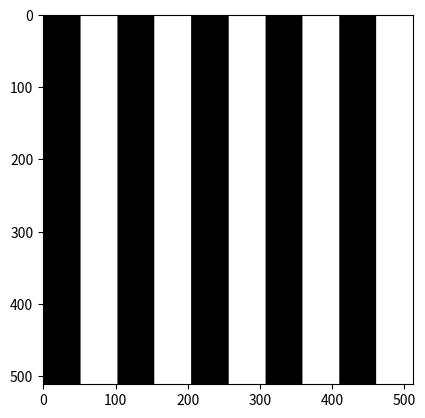
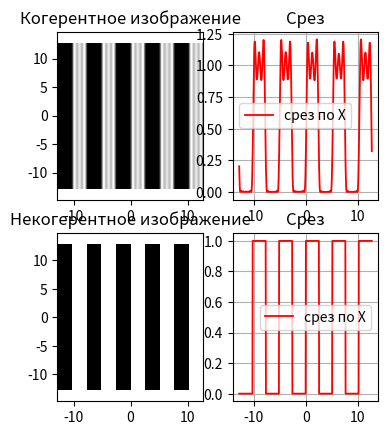
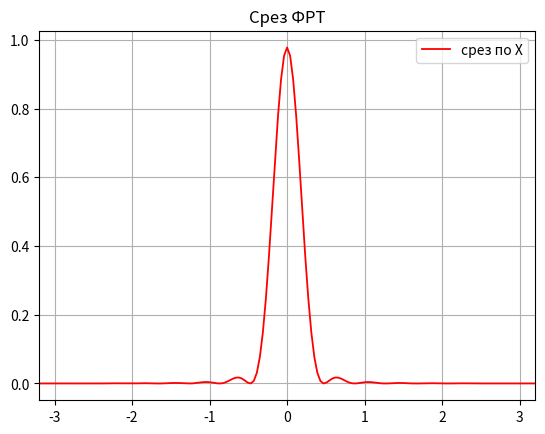
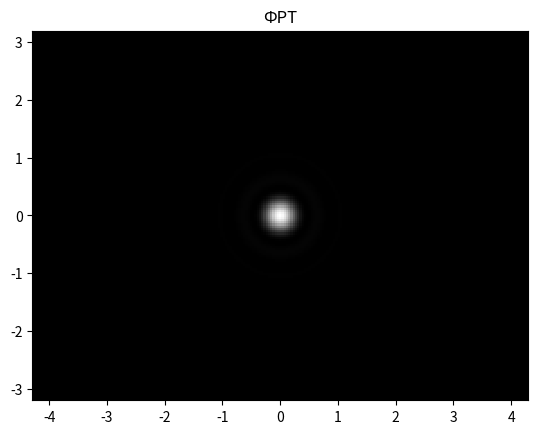
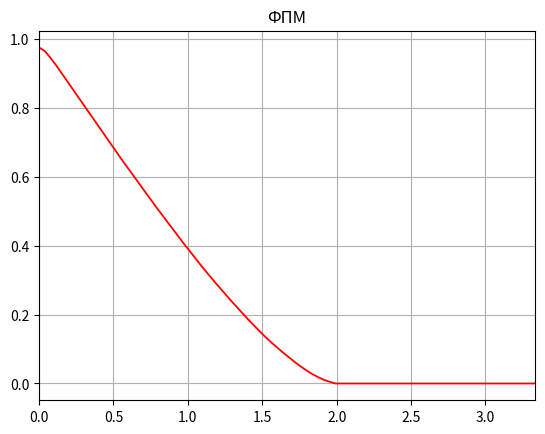
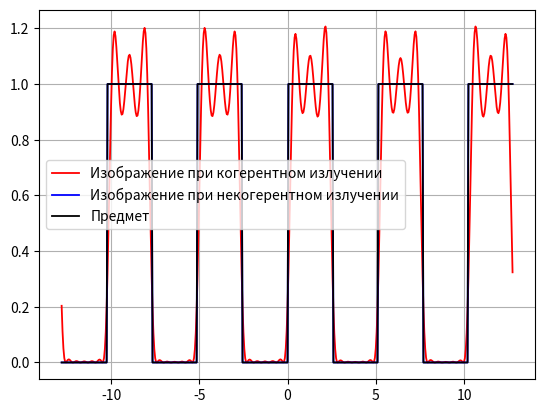

Write the Python code that produced these figures, in order.
import numpy as np
import matplotlib.pyplot as plt



def create_striped_image(count):
    N = 512
    w = N / (count*2)
    image = np.ones((N, N))  # Initialize with white background
    for i in range (N):
        for j in range (N):
            if (j // w) % 2 == 0:
                image[i, j] = 0

    return image


N = 512
item = create_striped_image(5)
plt.figure(2)
plt.imshow(item, cmap='gray')
A = 0.5
lambda_val = 0.5
D_zr = 20
step_zr = D_zr / N
step_it = 1 / (N * step_zr)
step_im = step_it * lambda_val / A
im_axis_X, im_axis_Y = np.meshgrid(
    np.arange(-(N / 2) * step_im, (N / 2) * step_im, step_im),
    np.arange(-(N / 2) * step_im, (N / 2) * step_im, step_im)
)

zrachok = np.zeros((N, N))
x, y = np.meshgrid(
    np.arange(-(N / 2) * step_zr, (N / 2) * step_zr, step_zr),
    np.arange(-(N / 2) * step_zr, (N / 2) * step_zr, step_zr)
)

for i in range(N):
    for j in range(N):
        if x[i, j]**2 + y[i, j]**2 < 1:
            zrachok[i, j] = 1

# когерентное изображение
fft_item = 1 / N * np.fft.fftshift(np.fft.fft2(np.fft.fftshift(item)))
res = N * np.fft.fftshift(np.fft.ifft2(np.fft.fftshift(fft_item * zrachok)))
res = np.abs(res)**2
res = np.flipud(res)

# некогерентное изображение
# для периодической решетки - раскомментировать эту строку:
# для периодической решетки - раскомментировать эту строку:
fft_intens = 1 / N * np.fft.fftshift(np.fft.fft2(np.fft.fftshift(np.abs(item)**2)))


func_rasp_img = fft_intens
intens_rasp_img = N * np.fft.fftshift(np.fft.ifft2(np.fft.fftshift(func_rasp_img)))
intens_rasp_img = np.flipud(intens_rasp_img)

# Ensure intens_rasp_img is real-valued
intens_rasp_img = np.abs(intens_rasp_img)


plt.figure(3)
plt.subplot(2, 3, 1)
plt.pcolormesh(im_axis_X, im_axis_Y, res, cmap='gray')
plt.axis('equal')
plt.title("Когерентное изображение")
plt.subplot(2, 3, 2)
plt.plot(im_axis_X[N // 2 + 1, :], res[N // 2 + 1, :], 'r', linewidth=1.3)
plt.grid(True)
plt.legend(['срез по X'])
plt.title("Срез")
plt.subplot(2, 3, 4)
plt.pcolormesh(im_axis_X, im_axis_Y, intens_rasp_img, cmap='gray')
plt.axis('equal')
plt.title("Некогерентное изображение")
plt.subplot(2, 3, 5)
plt.plot(im_axis_X[N // 2 + 1, :], intens_rasp_img[N // 2 + 1, :], 'r', linewidth=1.3)
plt.legend(['срез по X'])
plt.grid(True)
plt.title("Срез")

[p_x, p_y] = np.meshgrid(
    np.arange(-(N / 2) * step_zr, (N / 2) * step_zr, step_zr),
    np.arange(-(N / 2) * step_zr, (N / 2) * step_zr, step_zr)
)

n_max = step_it * N / 2
x_max = step_im * N / 2
p_max = step_zr * N / 2

FRT_ = (step_zr / step_it) * (np.fft.fftshift(np.fft.ifft2(np.fft.fftshift(zrachok))) * N)
FRT_abs = (np.abs(FRT_) * np.abs(FRT_)) / (np.pi ** 2)  # функция рассеяния точки
D = (step_it / step_zr) * (np.fft.fftshift(np.fft.fft2(np.fft.fftshift(FRT_abs))) / N)  # ОПФ
D_norm = D * np.pi
D_abs = np.abs(D_norm)
# ФРТ
FRT = (np.abs(FRT_) * np.abs(FRT_)) / (np.pi ** 2)

# Для решетки – раскомментировать вывод всех последующих графиков:
# % Срез ФРТ, ФРТ
plt.figure(5)
plt.plot(x[N // 2 + 1, :], FRT[N // 2 + 1, :], color='r', linewidth=1.3)
plt.xlim([-x_max / 4, x_max / 4])
plt.grid(True)
plt.legend(['срез по X'])
plt.title('Срез ФРТ')

plt.figure(6)
plt.pcolormesh(x, y, FRT, cmap='gray')
plt.axis('equal')
plt.axis([-x_max / 4, x_max / 4, -x_max / 4, x_max / 4])
plt.title('ФРТ')

# ФПМ
plt.figure(7)
plt.plot(p_x[N // 2 + 1, :], D_abs[N // 2 + 1, :], color='r', linewidth=1.3)
plt.xlim([0, p_max / 3])
plt.grid(True)
plt.title('ФПМ')

plt.figure(8)
plt.plot(im_axis_X[N // 2 + 1, :], res[N // 2 + 1, :], 'r', linewidth=1.3)
#plt.hold(True)
plt.plot(im_axis_X[N // 2 + 1, :], intens_rasp_img[N // 2 + 1, :], 'b', linewidth=1.3)
#plt.hold(True)
plt.plot(im_axis_X[N // 2 + 1, :], item[N // 2 + 1, :], 'black', linewidth=1.3)
plt.grid(True)
plt.legend(['Изображение при когерентном излучении', 'Изображение при некогерентном излучении', 'Предмет'])
plt.show()